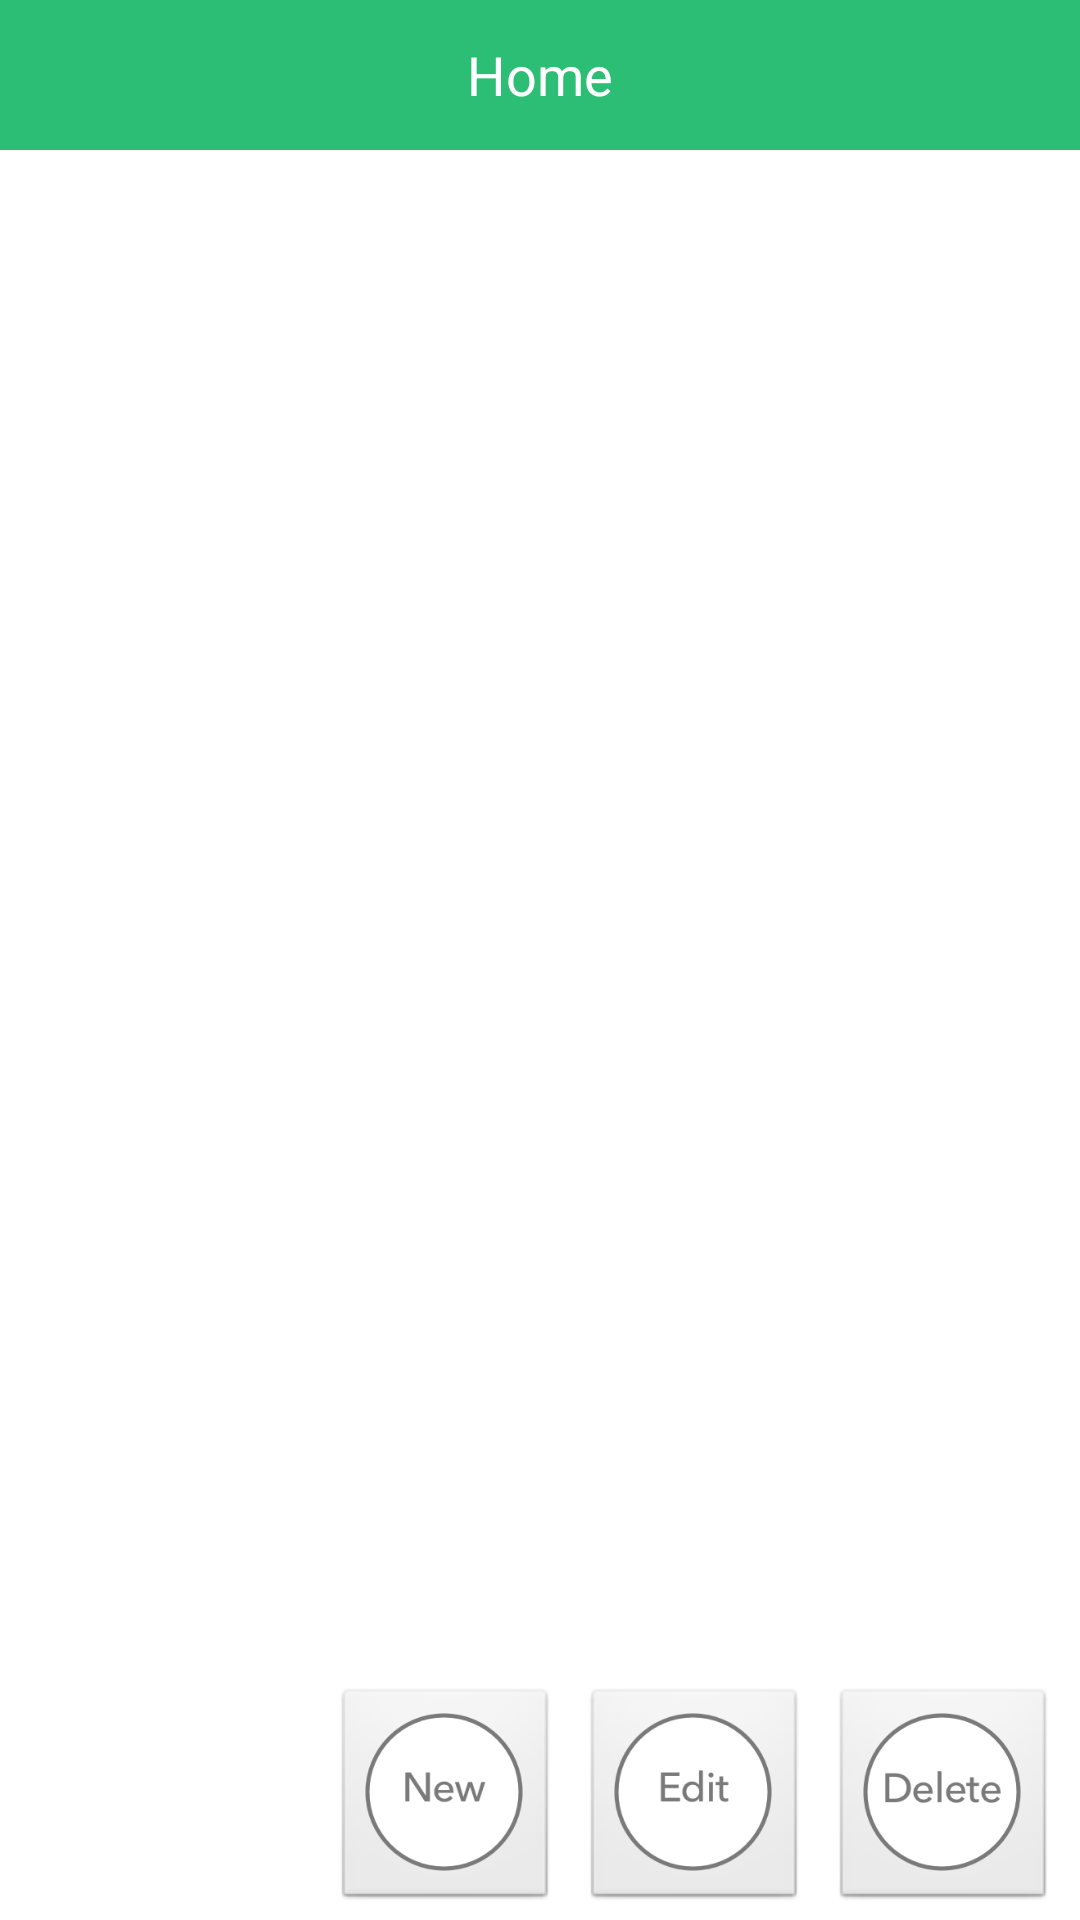

Reconstruct the res/layout file that produces this screen, plus the resources it refers to.
<!-- AndroidManifest.xml: application theme AppTheme -->
<!-- res/layout/activity_cameras.xml -->
<RelativeLayout xmlns:android="http://schemas.android.com/apk/res/android"
    xmlns:tools="http://schemas.android.com/tools"
    android:layout_width="match_parent"
    android:layout_height="match_parent"
    android:background="@color/white"
    android:fillViewport="true"
    android:orientation="vertical"
    tools:context="com.toyama.wizhome.CamerasActivity"
    tools:ignore="RtlSymmetry,HardcodedText,RtlHardcoded" >

    <include
        android:id="@+id/header"
        layout="@layout/layout_header_green" />

    <ScrollView
        android:layout_width="fill_parent"
        android:layout_height="wrap_content" >

        <GridLayout
            android:id="@+id/pnlCameras"
            android:layout_width="match_parent"
            android:layout_height="wrap_content"
            android:columnCount="2"
            android:padding="5dp" >

        </GridLayout>
    </ScrollView>

    <include
        android:id="@+id/footer"
        android:layout_width="match_parent"
        android:layout_height="80dp"
        android:layout_alignParentBottom="true"
        layout="@layout/footer_cameras"
        android:background="@color/transparent"
        android:gravity="center" />

</RelativeLayout>
<!-- res/layout/layout_header_green.xml (included above) -->
<?xml version="1.0" encoding="utf-8"?>
<RelativeLayout xmlns:android="http://schemas.android.com/apk/res/android"
    android:layout_width="match_parent"
    android:layout_height="50dp"
    android:layout_alignParentTop="true"
    android:background="@color/green"
    android:gravity="center_vertical" >

    <TextView
        android:id="@+id/lblActivityHeading"
        android:layout_width="wrap_content"
        android:layout_height="wrap_content"
        android:layout_centerInParent="true"
        android:text="Home"
        android:textAppearance="?android:attr/textAppearanceMedium"
        android:textColor="@color/white"
        android:textSize="18sp" />

    <ImageView
        android:id="@+id/btnReconnect"
        android:layout_width="50dp"
        android:layout_height="50dp"
        android:layout_centerVertical="true"
        android:layout_marginEnd="10dp"
        android:scaleType="fitCenter"
        android:layout_alignParentEnd="true"
        android:visibility="gone"
        android:src="@drawable/logo" />

</RelativeLayout>
<!-- res/layout/footer_cameras.xml (included above) -->
<?xml version="1.0" encoding="utf-8"?>
<RelativeLayout xmlns:android="http://schemas.android.com/apk/res/android"
    android:layout_width="match_parent"
    android:layout_height="wrap_content"
    android:background="@color/transparent" >

    <ImageButton
        android:id="@+id/ibtnNewCamera"
        android:layout_width="75dp"
        android:layout_height="75dp"
        android:layout_centerVertical="true"
        android:layout_marginRight="8dp"
        android:layout_marginEnd="8dp"
        android:layout_toStartOf="@+id/ibtnEditCamera"
        android:layout_toLeftOf="@+id/ibtnEditCamera"
        android:src="@drawable/btn_new"
        android:scaleType="fitCenter" />
    
    <ImageButton
        android:id="@+id/ibtnEditCamera"
        android:layout_width="75dp"
        android:layout_height="75dp"
        android:layout_alignParentBottom="false"
        android:layout_alignTop="@+id/ibtnNewCamera"
        android:layout_centerVertical="true"
        android:layout_marginRight="8dp"
        android:layout_marginEnd="8dp"
        android:layout_toStartOf="@+id/ibtnDeleteCamera"
        android:layout_toLeftOf="@+id/ibtnDeleteCamera"
        android:src="@drawable/btn_edit"
        android:scaleType="fitCenter" />
    
    <ImageButton
        android:id="@+id/ibtnDeleteCamera"
        android:layout_width="75dp"
        android:layout_height="75dp"
        android:layout_alignParentBottom="false"
        android:layout_centerVertical="true"
        android:layout_alignParentRight="true"
        android:layout_alignParentEnd="true"
        android:layout_marginRight="8dp"
        android:layout_marginEnd="8dp"
        android:src="@drawable/btn_delete"
        android:scaleType="fitCenter" />
</RelativeLayout>
<!-- resources referenced by this layout -->
<resources>
  <color name="green">#2CBE74</color>
  <color name="transparent">#00000000</color>
  <color name="white">#ffffff</color>
  <!-- drawable btn_delete: png bitmap (drawable, 9963 bytes) -->
  <!-- drawable btn_edit: png bitmap (drawable, 9434 bytes) -->
  <!-- drawable btn_new: png bitmap (drawable, 10041 bytes) -->
  <!-- drawable logo: png bitmap (drawable, 74248 bytes) -->
  <style name="AppTheme" parent="@android:style/Theme.Light.NoTitleBar">
          
      </style>
</resources>
